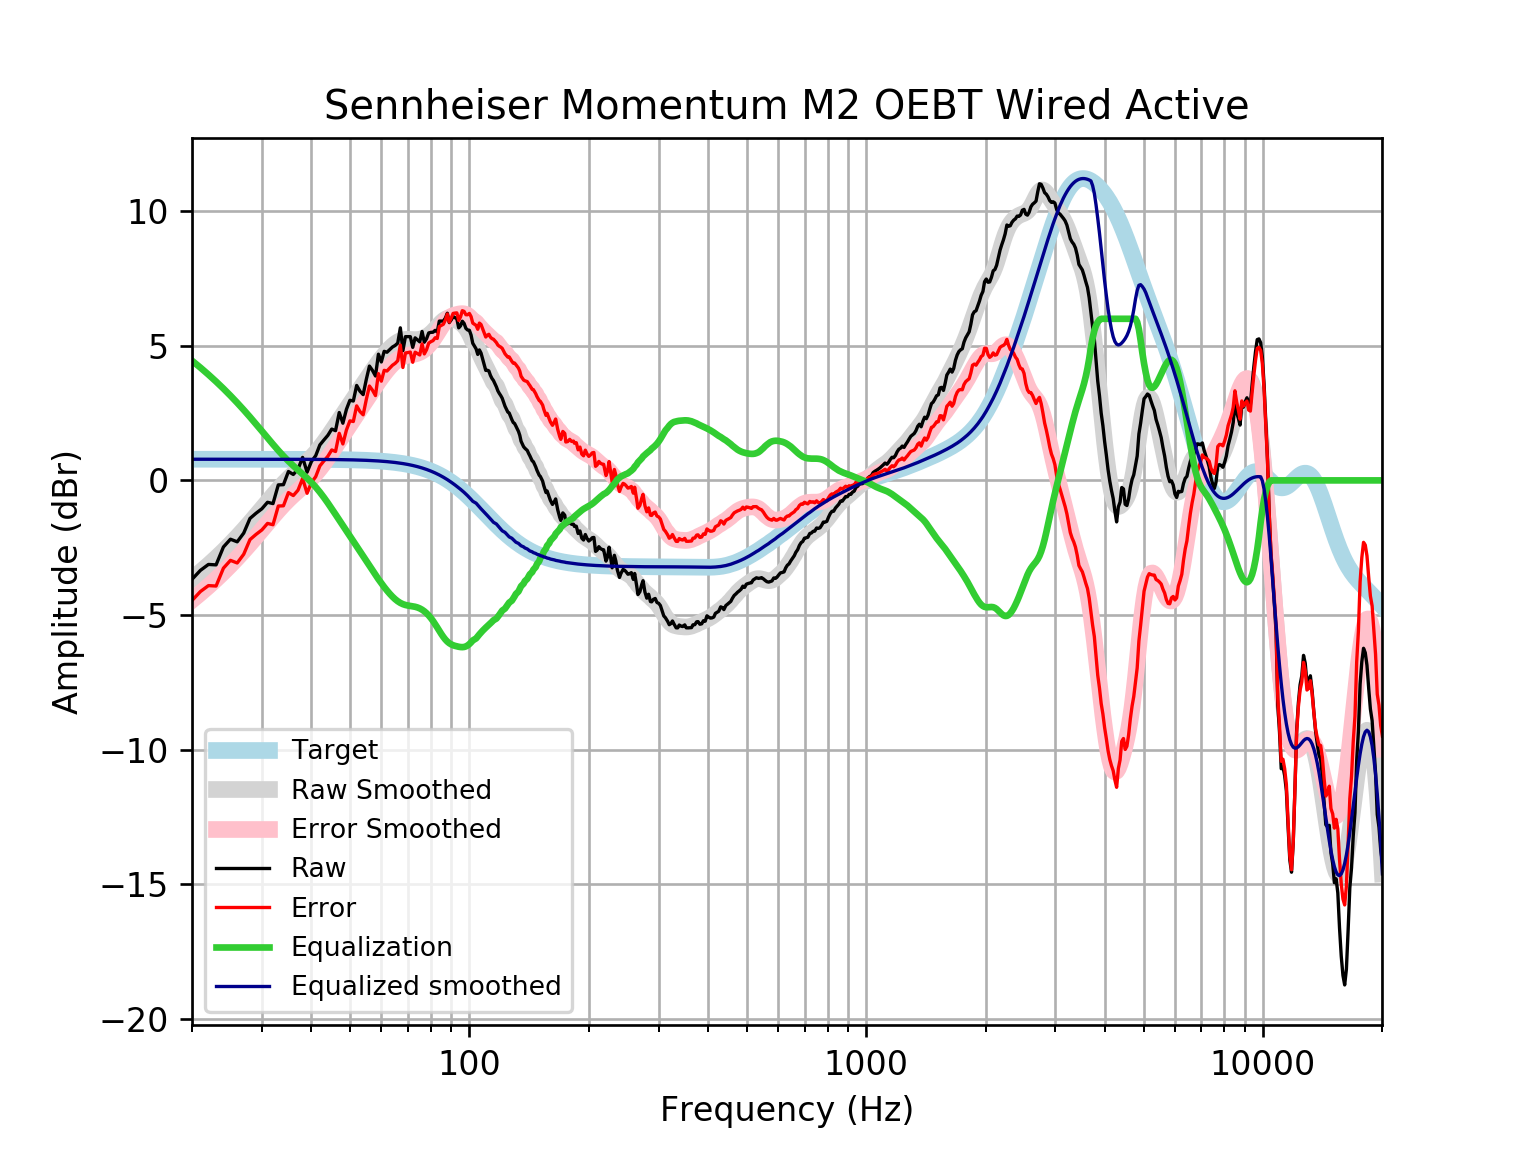

Data behind this chart, as committed beside it:
frequency, raw, error, smoothed, error_smoothed, equalization, equalized_raw, equalized_smoothed, target
20, -3.674, -4.46, -3.658, -4.444, 4.444, 0.7705, 0.7859, 0.7859
21, -3.341, -4.127, -3.401, -4.187, 4.187, 0.8464, 0.7859, 0.7859
22, -3.121, -3.906, -3.143, -3.929, 3.929, 0.8082, 0.7859, 0.7858
23, -3.136, -3.922, -2.883, -3.669, 3.669, 0.5331, 0.7858, 0.7858
24, -2.473, -3.259, -2.623, -3.408, 3.408, 0.9354, 0.7858, 0.7858
25, -2.184, -2.969, -2.36, -3.146, 3.146, 0.962, 0.7857, 0.7857
26, -2.28, -3.066, -2.096, -2.882, 2.882, 0.6015, 0.7857, 0.7857
27, -1.956, -2.742, -1.832, -2.617, 2.617, 0.6613, 0.7856, 0.7856
28, -1.412, -2.198, -1.568, -2.353, 2.353, 0.9412, 0.7855, 0.7855
29, -1.219, -2.005, -1.306, -2.091, 2.091, 0.8719, 0.7854, 0.7854
30, -1.054, -1.839, -1.048, -1.833, 1.833, 0.7793, 0.7852, 0.7852
31, -0.8122, -1.597, -0.7964, -1.581, 1.581, 0.7692, 0.785, 0.785
32, -0.8611, -1.646, -0.5553, -1.34, 1.34, 0.479, 0.7848, 0.7848
33, -0.1672, -0.9517, -0.3286, -1.113, 1.113, 0.946, 0.7846, 0.7846
34, -0.1589, -0.9431, -0.1198, -0.9041, 0.9041, 0.7452, 0.7843, 0.7843
35, 0.3301, -0.4538, 0.0695, -0.7144, 0.7144, 1.045, 0.7839, 0.7839
36, 0.2203, -0.5632, 0.2406, -0.5429, 0.5429, 0.7632, 0.7835, 0.7835
37, 0.4196, -0.3633, 0.3977, -0.3853, 0.3853, 0.8049, 0.783, 0.783
38, 0.8533, 0.0709, 0.5479, -0.2345, 0.2345, 1.088, 0.7824, 0.7824
39, 0.3039, -0.4778, 0.699, -0.08275, 0.08275, 0.3867, 0.7818, 0.7818
40, 0.7035, -0.07749, 0.858, 0.07698, -0.07698, 0.6265, 0.781, 0.781
41, 0.917, 0.1369, 1.029, 0.2493, -0.2493, 0.6677, 0.7801, 0.7801
42, 1.316, 0.5371, 1.215, 0.4355, -0.4355, 0.8807, 0.7791, 0.7791
43, 1.501, 0.7228, 1.412, 0.6338, -0.6338, 0.8669, 0.778, 0.7779
44, 1.673, 0.8965, 1.617, 0.8406, -0.8406, 0.8325, 0.7766, 0.7766
45, 1.906, 1.131, 1.827, 1.051, -1.051, 0.8542, 0.7752, 0.7751
46, 1.847, 1.074, 2.036, 1.262, -1.262, 0.5846, 0.7735, 0.7734
47, 2.52, 1.748, 2.242, 1.471, -1.471, 1.049, 0.7715, 0.7715
48, 2.123, 1.354, 2.444, 1.675, -1.675, 0.4481, 0.7694, 0.7694
49, 2.637, 1.87, 2.642, 1.875, -1.875, 0.7623, 0.767, 0.767
50, 2.975, 2.211, 2.835, 2.071, -2.071, 0.9044, 0.7643, 0.7642
51, 2.948, 2.187, 3.024, 2.262, -2.262, 0.6855, 0.7612, 0.7612
52, 3.525, 2.767, 3.208, 2.451, -2.451, 1.074, 0.7579, 0.7578
53, 3.312, 2.558, 3.39, 2.636, -2.636, 0.6765, 0.7541, 0.7541
54, 3.185, 2.435, 3.568, 2.818, -2.818, 0.3673, 0.7499, 0.7499
55, 3.753, 3.008, 3.742, 2.997, -2.997, 0.7562, 0.7453, 0.7453
56, 4.244, 3.504, 3.913, 3.172, -3.172, 1.071, 0.7402, 0.7401
57, 4.084, 3.349, 4.078, 3.343, -3.343, 0.7402, 0.7345, 0.7345
58, 3.877, 3.149, 4.237, 3.509, -3.509, 0.3687, 0.7283, 0.7283
59, 4.686, 3.964, 4.388, 3.667, -3.667, 1.019, 0.7215, 0.7215
60, 4.398, 3.684, 4.531, 3.817, -3.817, 0.5807, 0.714, 0.714
61, 4.791, 4.086, 4.664, 3.958, -3.958, 0.8335, 0.7058, 0.7058
62, 4.758, 4.062, 4.786, 4.089, -4.089, 0.6697, 0.6969, 0.6969
63, 4.855, 4.168, 4.896, 4.209, -4.209, 0.6462, 0.6871, 0.6871
64, 4.951, 4.275, 4.993, 4.316, -4.316, 0.6352, 0.6765, 0.6765
65, 5.009, 4.344, 5.075, 4.41, -4.41, 0.5997, 0.665, 0.665
66, 5.097, 4.444, 5.14, 4.488, -4.488, 0.609, 0.6525, 0.6525
67, 5.665, 5.026, 5.188, 4.549, -4.549, 1.116, 0.639, 0.639
68, 4.816, 4.192, 5.219, 4.594, -4.594, 0.222, 0.6244, 0.6244
69, 5.337, 4.728, 5.234, 4.626, -4.626, 0.7115, 0.6087, 0.6087
70, 5.337, 4.745, 5.238, 4.646, -4.646, 0.6909, 0.5918, 0.5918
71, 5.337, 4.763, 5.234, 4.661, -4.661, 0.6763, 0.5736, 0.5736
72, 4.94, 4.386, 5.229, 4.675, -4.675, 0.2652, 0.5541, 0.5541
73, 5.293, 4.759, 5.226, 4.692, -4.692, 0.6003, 0.5333, 0.5333
74, 5.218, 4.707, 5.229, 4.718, -4.718, 0.5004, 0.511, 0.511
75, 5.145, 4.657, 5.241, 4.754, -4.754, 0.391, 0.4873, 0.4873
76, 5.53, 5.068, 5.263, 4.801, -4.801, 0.7292, 0.462, 0.4621
77, 5.132, 4.696, 5.295, 4.86, -4.86, 0.2717, 0.4352, 0.4353
78, 5.258, 4.851, 5.338, 4.931, -4.931, 0.3265, 0.4068, 0.4068
79, 5.475, 5.098, 5.392, 5.015, -5.015, 0.4596, 0.3767, 0.3768
... 553 more rows
